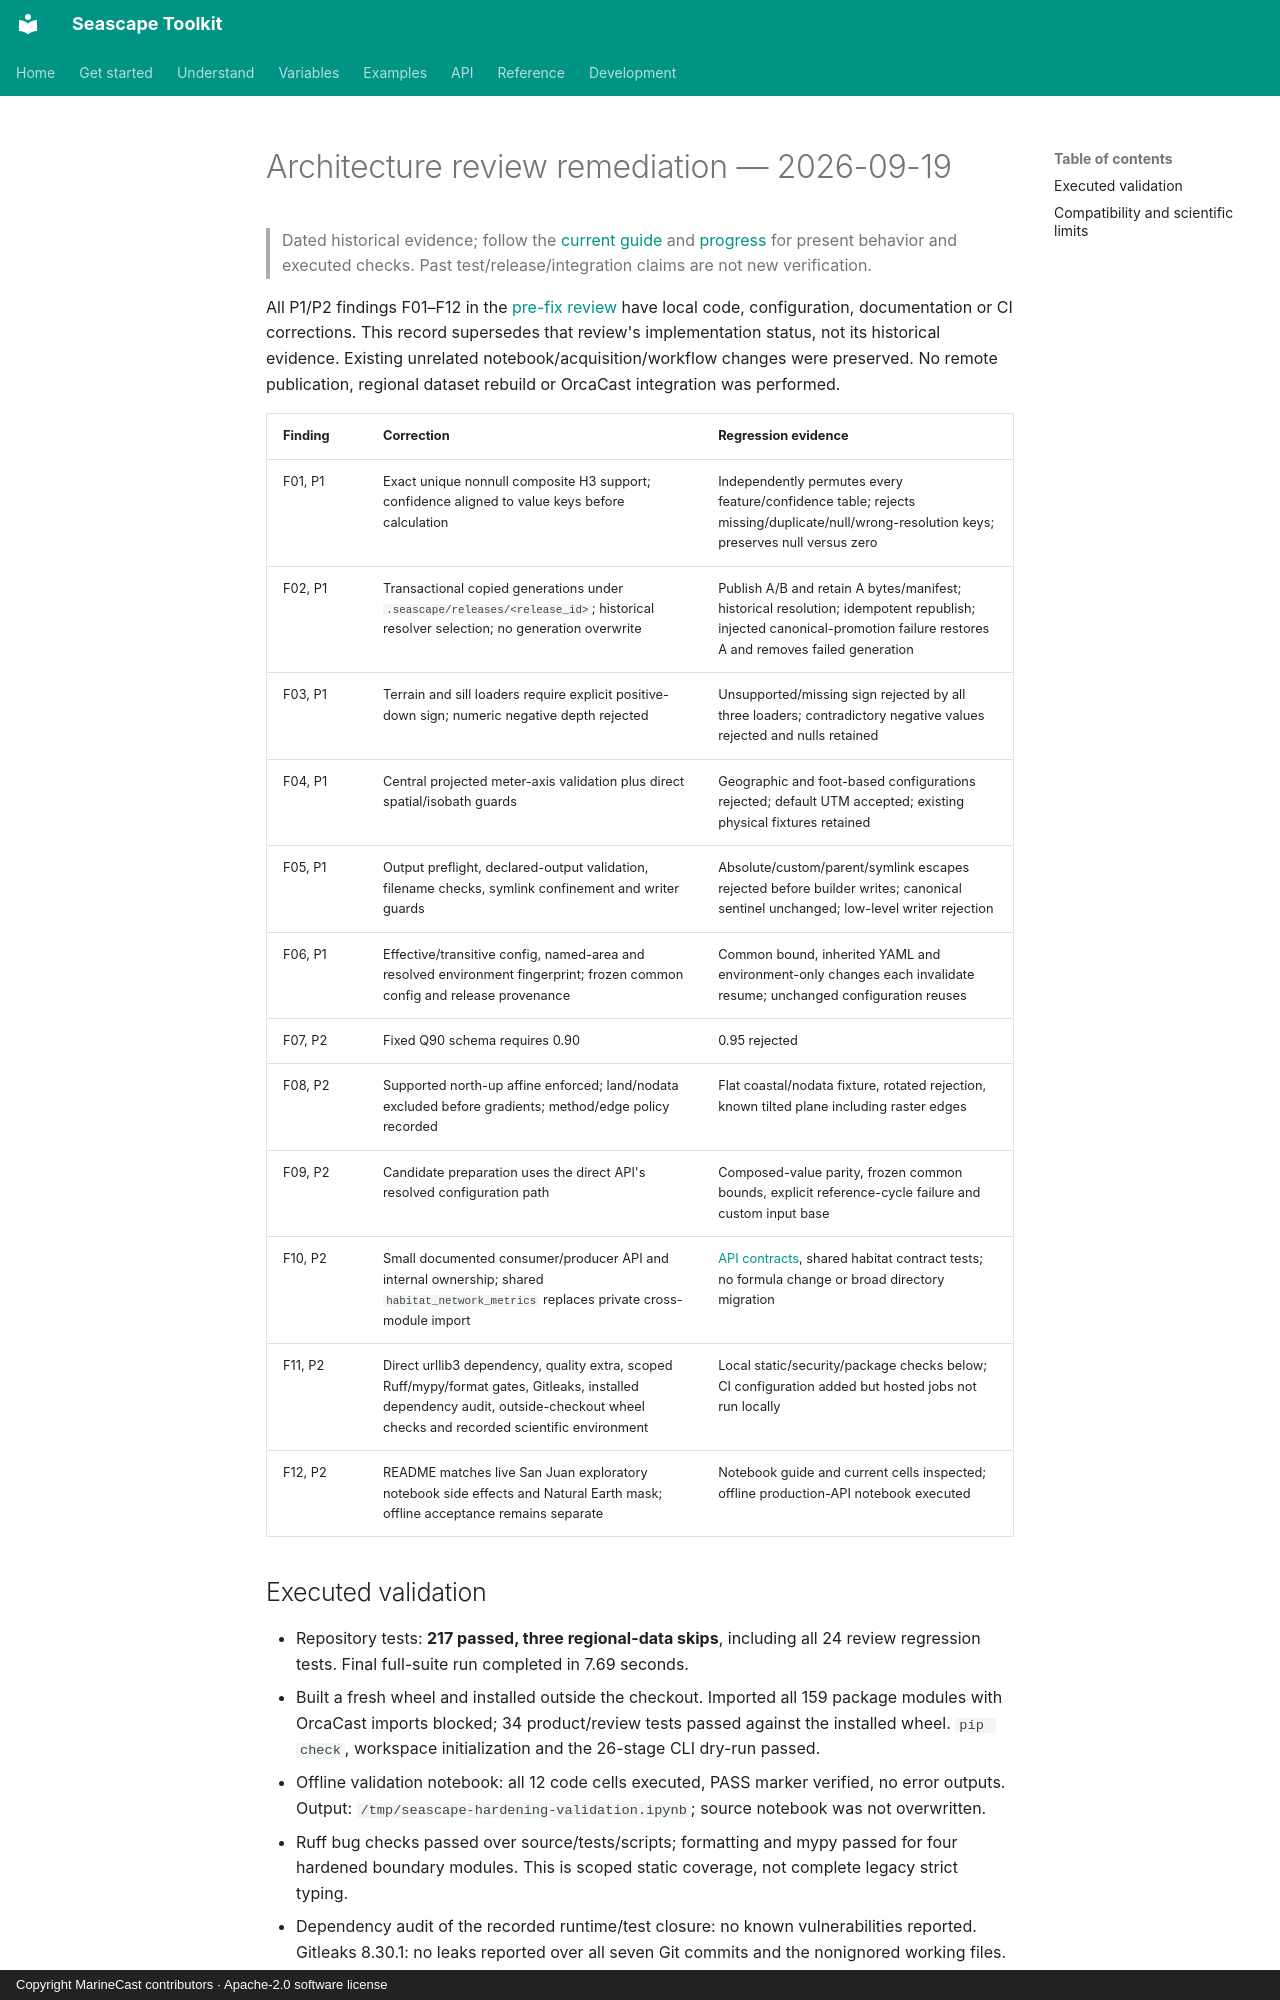

repository: MarineCast/toolkit-seascape · page: review-remediation/index.html · generator: mkdocs · copyright: Copyright MarineCast contributors · Apache-2.0 software license

# Architecture review remediation — 2026-09-19

> Dated historical evidence; follow the [current guide](README.md) and [progress](roadmap/PROGRESS.md)
> for present behavior and executed checks. Past test/release/integration claims are not new verification.

All P1/P2 findings F01–F12 in the [pre-fix review](https://github.com/MarineCast/toolkit-seascape/blob/9356651883a4239ffae1e4db9e0c1ca5a49887de/ARCHITECTURE_CODE_REVIEW.md) have local code,
configuration, documentation or CI corrections. This record supersedes that review's implementation
status, not its historical evidence. Existing unrelated notebook/acquisition/workflow changes were
preserved. No remote publication, regional dataset rebuild or OrcaCast integration was performed.

| Finding | Correction | Regression evidence |
| --- | --- | --- |
| F01, P1 | Exact unique nonnull composite H3 support; confidence aligned to value keys before calculation | Independently permutes every feature/confidence table; rejects missing/duplicate/null/wrong-resolution keys; preserves null versus zero |
| F02, P1 | Transactional copied generations under `.seascape/releases/<release_id>`; historical resolver selection; no generation overwrite | Publish A/B and retain A bytes/manifest; historical resolution; idempotent republish; injected canonical-promotion failure restores A and removes failed generation |
| F03, P1 | Terrain and sill loaders require explicit positive-down sign; numeric negative depth rejected | Unsupported/missing sign rejected by all three loaders; contradictory negative values rejected and nulls retained |
| F04, P1 | Central projected meter-axis validation plus direct spatial/isobath guards | Geographic and foot-based configurations rejected; default UTM accepted; existing physical fixtures retained |
| F05, P1 | Output preflight, declared-output validation, filename checks, symlink confinement and writer guards | Absolute/custom/parent/symlink escapes rejected before builder writes; canonical sentinel unchanged; low-level writer rejection |
| F06, P1 | Effective/transitive config, named-area and resolved environment fingerprint; frozen common config and release provenance | Common bound, inherited YAML and environment-only changes each invalidate resume; unchanged configuration reuses |
| F07, P2 | Fixed Q90 schema requires 0.90 | 0.95 rejected |
| F08, P2 | Supported north-up affine enforced; land/nodata excluded before gradients; method/edge policy recorded | Flat coastal/nodata fixture, rotated rejection, known tilted plane including raster edges |
| F09, P2 | Candidate preparation uses the direct API's resolved configuration path | Composed-value parity, frozen common bounds, explicit reference-cycle failure and custom input base |
| F10, P2 | Small documented consumer/producer API and internal ownership; shared `habitat_network_metrics` replaces private cross-module import | [API contracts](API.md), shared habitat contract tests; no formula change or broad directory migration |
| F11, P2 | Direct urllib3 dependency, quality extra, scoped Ruff/mypy/format gates, Gitleaks, installed dependency audit, outside-checkout wheel checks and recorded scientific environment | Local static/security/package checks below; CI configuration added but hosted jobs not run locally |
| F12, P2 | README matches live San Juan exploratory notebook side effects and Natural Earth mask; offline acceptance remains separate | Notebook guide and current cells inspected; offline production-API notebook executed |
